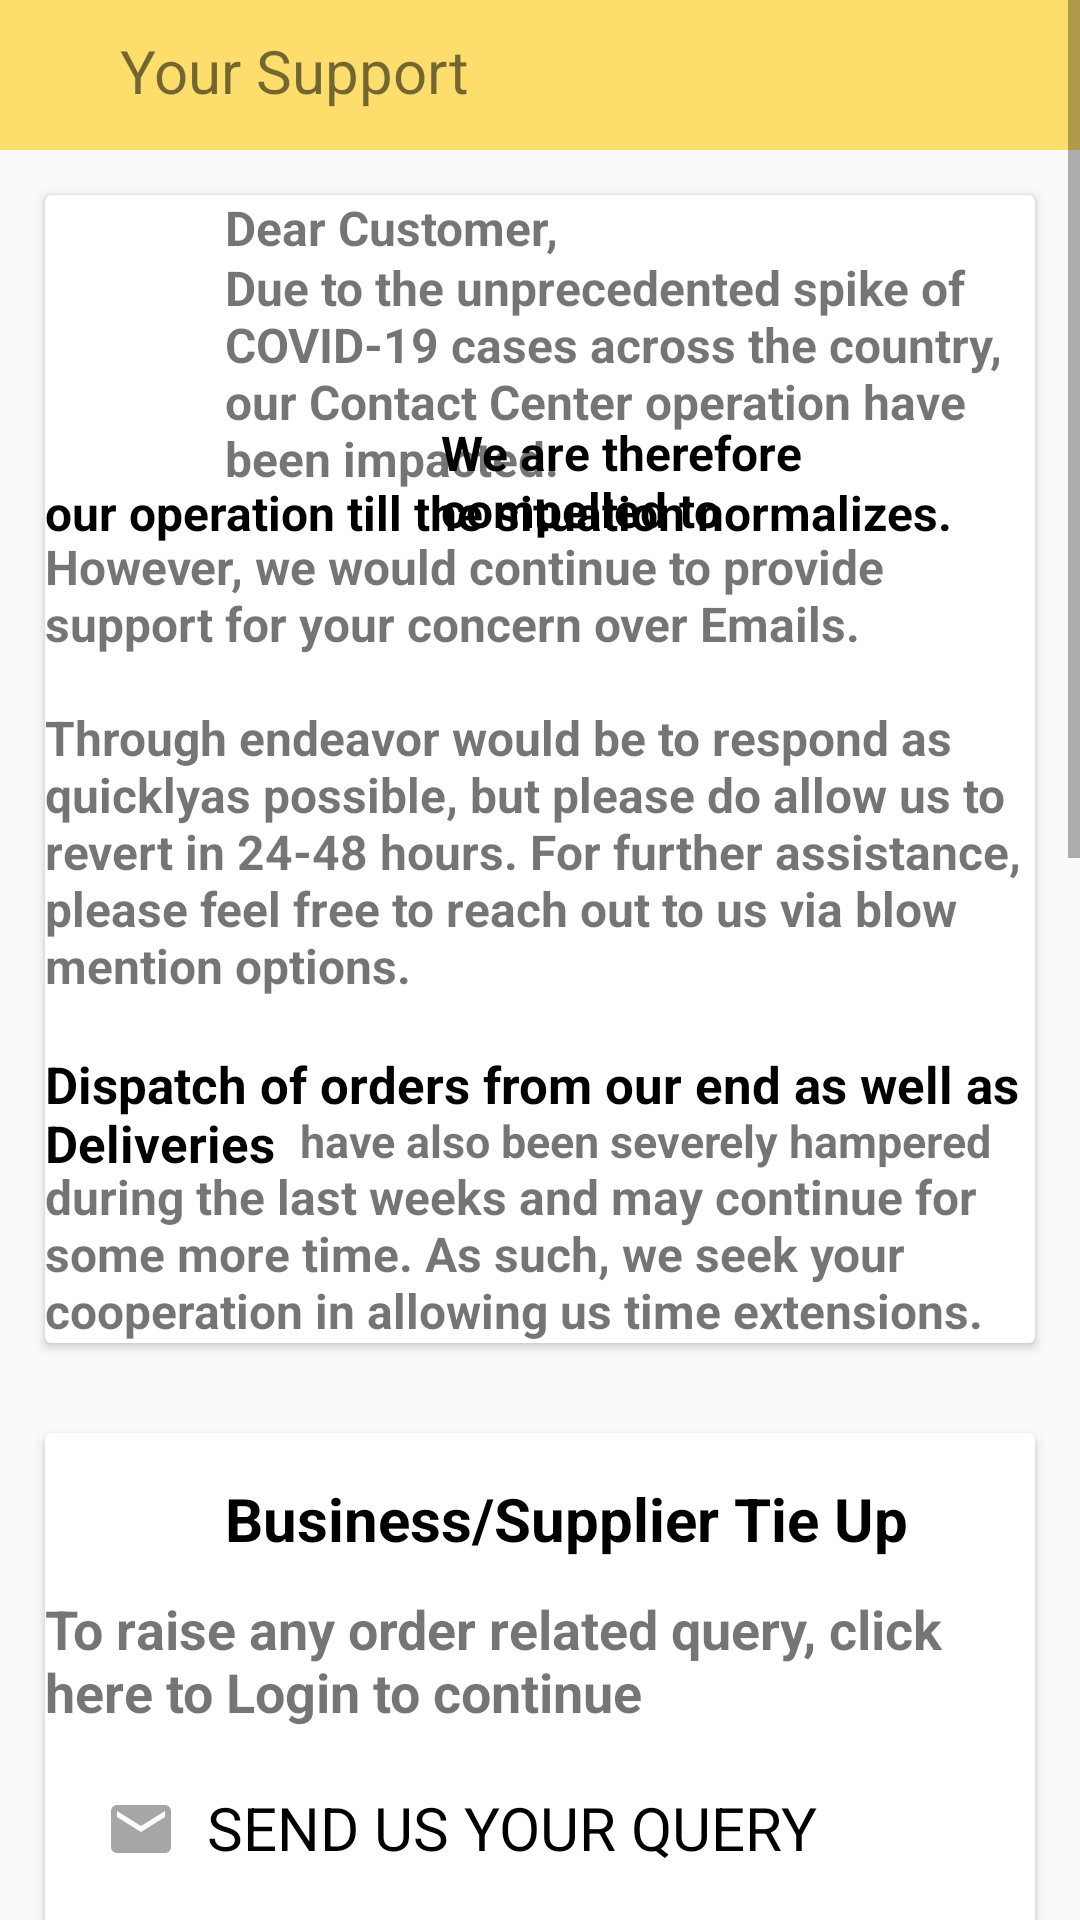

Android layout source for this screen:
<!-- AndroidManifest.xml: application theme Theme.FirstCry -->
<!-- res/layout/activity_support.xml -->
<?xml version="1.0" encoding="utf-8"?>
<ScrollView xmlns:android="http://schemas.android.com/apk/res/android"
    xmlns:app="http://schemas.android.com/apk/res-auto"
    xmlns:tools="http://schemas.android.com/tools"
    android:layout_width="match_parent"
    android:layout_height="match_parent"
    tools:context=".Support">

    <RelativeLayout
        android:layout_width="wrap_content"
        android:layout_height="wrap_content">

        <View
            android:id="@+id/View1"
            android:layout_width="match_parent"
            android:layout_height="50dp"
            android:background="#fdde6c" />
        <ImageView
            android:id="@+id/backContact"
            android:layout_width="wrap_content"
            android:layout_height="wrap_content"
            app:srcCompat="@drawable/ic_arrow_down"
            android:layout_marginStart="10dp"
            android:layout_marginTop="12dp"
            android:layout_marginLeft="10dp" />
        <TextView
            android:layout_width="wrap_content"
            android:layout_height="wrap_content"
            android:text="Your Support"
            android:layout_marginStart="40dp"
            android:layout_marginTop="10dp"
            android:textSize="20dp"
            android:layout_marginLeft="40dp" />


        <androidx.cardview.widget.CardView
            android:id="@+id/CardView1"
            android:layout_width="match_parent"
            android:layout_height="wrap_content"
            android:layout_margin="15dp"
            android:layout_below="@+id/View1"
            >
            <TextView
                android:id="@+id/textView1"
                android:layout_width="wrap_content"
                android:layout_height="wrap_content"
                android:text="Dear Customer,"
                android:layout_marginStart="60dp"
                android:textSize="16dp"
                android:textStyle="bold"
                android:layout_marginLeft="60dp" />
            <TextView
                android:id="@+id/textView2"
                android:layout_marginTop="20dp"
                android:layout_width="wrap_content"
                android:layout_height="wrap_content"
                android:layout_marginStart="60dp"
                android:textSize="16dp"
                android:textStyle="bold"
                android:text="Due to the unprecedented spike of COVID-19 cases across the country, our Contact Center operation have been impacted."
                android:layout_marginLeft="60dp" />
            <TextView
                android:layout_width="wrap_content"
                android:layout_height="wrap_content"
                android:textColor="@color/black"
                android:textStyle="bold"
                android:layout_marginTop="75dp"
                android:layout_marginStart="132dp"
                android:textSize="16dp"
                android:text="We are therefore compelled to"
                android:layout_marginLeft="132dp" />
            <TextView
                android:layout_width="wrap_content"
                android:layout_height="wrap_content"
                android:layout_marginTop="95dp"
                android:textStyle="bold"
                android:textSize="16dp"
                android:textColor="@color/black"
                android:text="our operation till the situation normalizes."/>

            <TextView
                android:layout_width="wrap_content"
                android:layout_height="wrap_content"
                android:textStyle="bold"
                android:layout_marginTop="113dp"
                android:textSize="16dp"
                android:text="However, we would continue to provide support for your concern over Emails."
                />

            <TextView
                android:layout_width="wrap_content"
                android:layout_height="wrap_content"
                android:layout_marginTop="170dp"
                android:textSize="16dp"
                android:text="Through endeavor would be to respond as quicklyas possible, but please do allow us to revert in 24-48 hours. For further assistance, please feel free to reach out to us via blow mention options."
                android:textStyle="bold"/>
            <TextView
                android:layout_width="wrap_content"
                android:layout_height="wrap_content"
                android:layout_marginTop="285dp"
                android:textStyle="bold"
                android:textColor="@color/black"
                android:textSize="17dp"
                android:text="Dispatch of orders from our end as well as Deliveries" />
            <TextView
                android:id="@+id/viewlast"
                android:layout_width="wrap_content"
                android:layout_height="wrap_content"
                android:textStyle="bold"
                android:layout_marginTop="305dp"
                android:textSize="15dp"
                android:layout_marginStart="85dp"
                android:text="have also been severely hampered "
                android:layout_marginLeft="85dp" />
            <TextView
                android:layout_width="wrap_content"
                android:layout_height="wrap_content"
                android:text="during the last weeks and may continue for some more time. As such, we seek your cooperation in allowing us time extensions."
                android:textStyle="bold"
                android:layout_marginTop="323dp"
                android:textSize="16dp"/>
        </androidx.cardview.widget.CardView>
        <androidx.cardview.widget.CardView
            android:id="@+id/cardView2"
            android:layout_width="match_parent"
            android:layout_height="wrap_content"
            android:layout_below="@id/CardView1"
            android:layout_margin="15dp"
            >

            <ImageView
                android:layout_width="wrap_content"
                android:layout_height="wrap_content"
                />
            <TextView
                android:id="@+id/businesssupplier"
                android:layout_width="wrap_content"
                android:layout_height="wrap_content"
                android:layout_marginTop="15dp"
                android:textSize="20dp"
                android:textStyle="bold"
                android:textColor="@color/black"
                android:layout_marginStart="60dp"
                android:text="Business/Supplier Tie Up"
                android:layout_marginLeft="60dp" />
            <TextView
                android:id="@+id/query"
                android:layout_width="wrap_content"
                android:layout_height="wrap_content"
                android:layout_below="@id/businesssupplier"
                android:layout_marginTop="53dp"
                android:text="To raise any order related query, click here to Login to continue"
                android:textStyle="bold"
                android:textSize="18dp"/>
            <LinearLayout
                android:layout_width="match_parent"
                android:layout_height="wrap_content"
                android:orientation="horizontal">
                <ImageView
                    android:layout_width="wrap_content"
                    android:layout_height="wrap_content"
                    app:srcCompat="@drawable/ic_baseline_email_24"
                    android:layout_marginTop="120dp"
                    android:layout_marginStart="20dp"
                    android:textAlignment="center"
                    android:layout_marginLeft="20dp"
                    android:gravity="center_horizontal" />

                <TextView
                    android:layout_width="match_parent"
                    android:layout_height="40dp"
                    android:layout_marginTop="118dp"
                    android:layout_marginLeft="10dp"
                    android:text="SEND US YOUR QUERY"
                    android:textSize="20sp"
                    android:textColor="@color/black"
                    />

            </LinearLayout>

            <EditText
                android:id="@+id/contactMail"
                android:layout_width="match_parent"
                android:layout_height="wrap_content"
                android:layout_marginTop="165dp"
                android:hint="EmailAddress"
                />
            <EditText
                android:id="@+id/contact91"
                android:layout_width="wrap_content"
                android:layout_height="wrap_content"
                android:text="91"
                android:layout_marginTop="210dp"/>
            <EditText
                android:id="@+id/contactPhone"
                android:layout_width="match_parent"
                android:layout_height="wrap_content"
                android:layout_marginTop="210dp"
                android:layout_marginStart="45dp"
                android:hint="Mobile Number"
                android:layout_marginLeft="45dp" />

            <TextView
                android:layout_width="wrap_content"
                android:layout_height="wrap_content"
                android:layout_marginTop="260dp"
                android:text="Issue Type"
                android:layout_marginStart="5dp"
                android:layout_marginLeft="5dp" />
            <EditText
                android:id="@+id/contactIssueType"
                android:layout_width="match_parent"
                android:layout_height="wrap_content"
                android:layout_marginTop="275dp"
                android:hint="Other"
                android:drawableEnd="@drawable/ic_arrow_down"
                android:drawableRight="@drawable/ic_arrow_down" />
            <TextView
                android:layout_width="wrap_content"
                android:layout_height="wrap_content"
                android:layout_marginTop="325dp"
                android:text="Issue Details"
                android:layout_marginStart="5dp"
                android:layout_marginLeft="5dp" />
            <EditText
                android:id="@+id/contactIssueDetails"
                android:layout_width="match_parent"
                android:layout_height="wrap_content"
                android:layout_marginTop="335dp"
                android:hint="Business / Supplier Tie Up"
                android:drawableEnd="@drawable/ic_arrow_down"
                android:drawableRight="@drawable/ic_arrow_down" />

            <EditText
                android:id="@+id/contactQuery"
                android:layout_width="match_parent"
                android:layout_height="100dp"
                android:layout_marginTop="395dp"
                android:gravity="top|left"
                android:hint="Write your Query here"/>

            <Button
                android:id="@+id/contactSumbit"
                android:layout_width="110dp"
                android:layout_height="50dp"
                android:layout_marginTop="580dp"
                android:text="Submit"
                android:gravity="center"
                android:background="#FF7F50"
                android:textColor="@color/white" />
            <ImageView
                android:id="@+id/ivSupport"
                android:layout_width="match_parent"
                android:layout_height="300dp"
                android:layout_marginTop="640dp"
                android:scaleType="fitXY"
                android:src="@drawable/support_help"/>

        </androidx.cardview.widget.CardView>


    </RelativeLayout>
</ScrollView>
<!-- resources referenced by this layout -->
<resources>
  <color name="black">#FF000000</color>
  <color name="white">#FFFFFFFF</color>
  <!-- drawable ic_baseline_email_24 (drawable) -->
  <vector android:height="24dp" android:tint="#A6A6A6"
      android:viewportHeight="24" android:viewportWidth="24"
      android:width="24dp" xmlns:android="http://schemas.android.com/apk/res/android">
      <path android:fillColor="@android:color/white" android:pathData="M20,4L4,4c-1.1,0 -1.99,0.9 -1.99,2L2,18c0,1.1 0.9,2 2,2h16c1.1,0 2,-0.9 2,-2L22,6c0,-1.1 -0.9,-2 -2,-2zM20,8l-8,5 -8,-5L4,6l8,5 8,-5v2z"/>
  </vector>
  <!-- drawable support_help: jpg bitmap (drawable, 74354 bytes) -->
  <style name="Theme.FirstCry" parent="Theme.AppCompat.Light.NoActionBar">
  
          
          <item name="colorPrimary">@color/purple_500</item>
          <item name="colorPrimaryVariant">@color/purple_700</item>
          <item name="colorOnPrimary">@color/white</item>
          
          <item name="colorSecondary">@color/teal_200</item>
          <item name="colorSecondaryVariant">@color/teal_700</item>
          <item name="colorOnSecondary">@color/black</item>
          
          <item name="android:statusBarColor" tools:targetApi="l">?attr/colorPrimaryVariant</item>
          
      </style>
  <color name="purple_500">#FF6200EE</color>
  <color name="purple_700">#FF3700B3</color>
  <color name="teal_200">#FF03DAC5</color>
  <color name="teal_700">#FF018786</color>
</resources>
